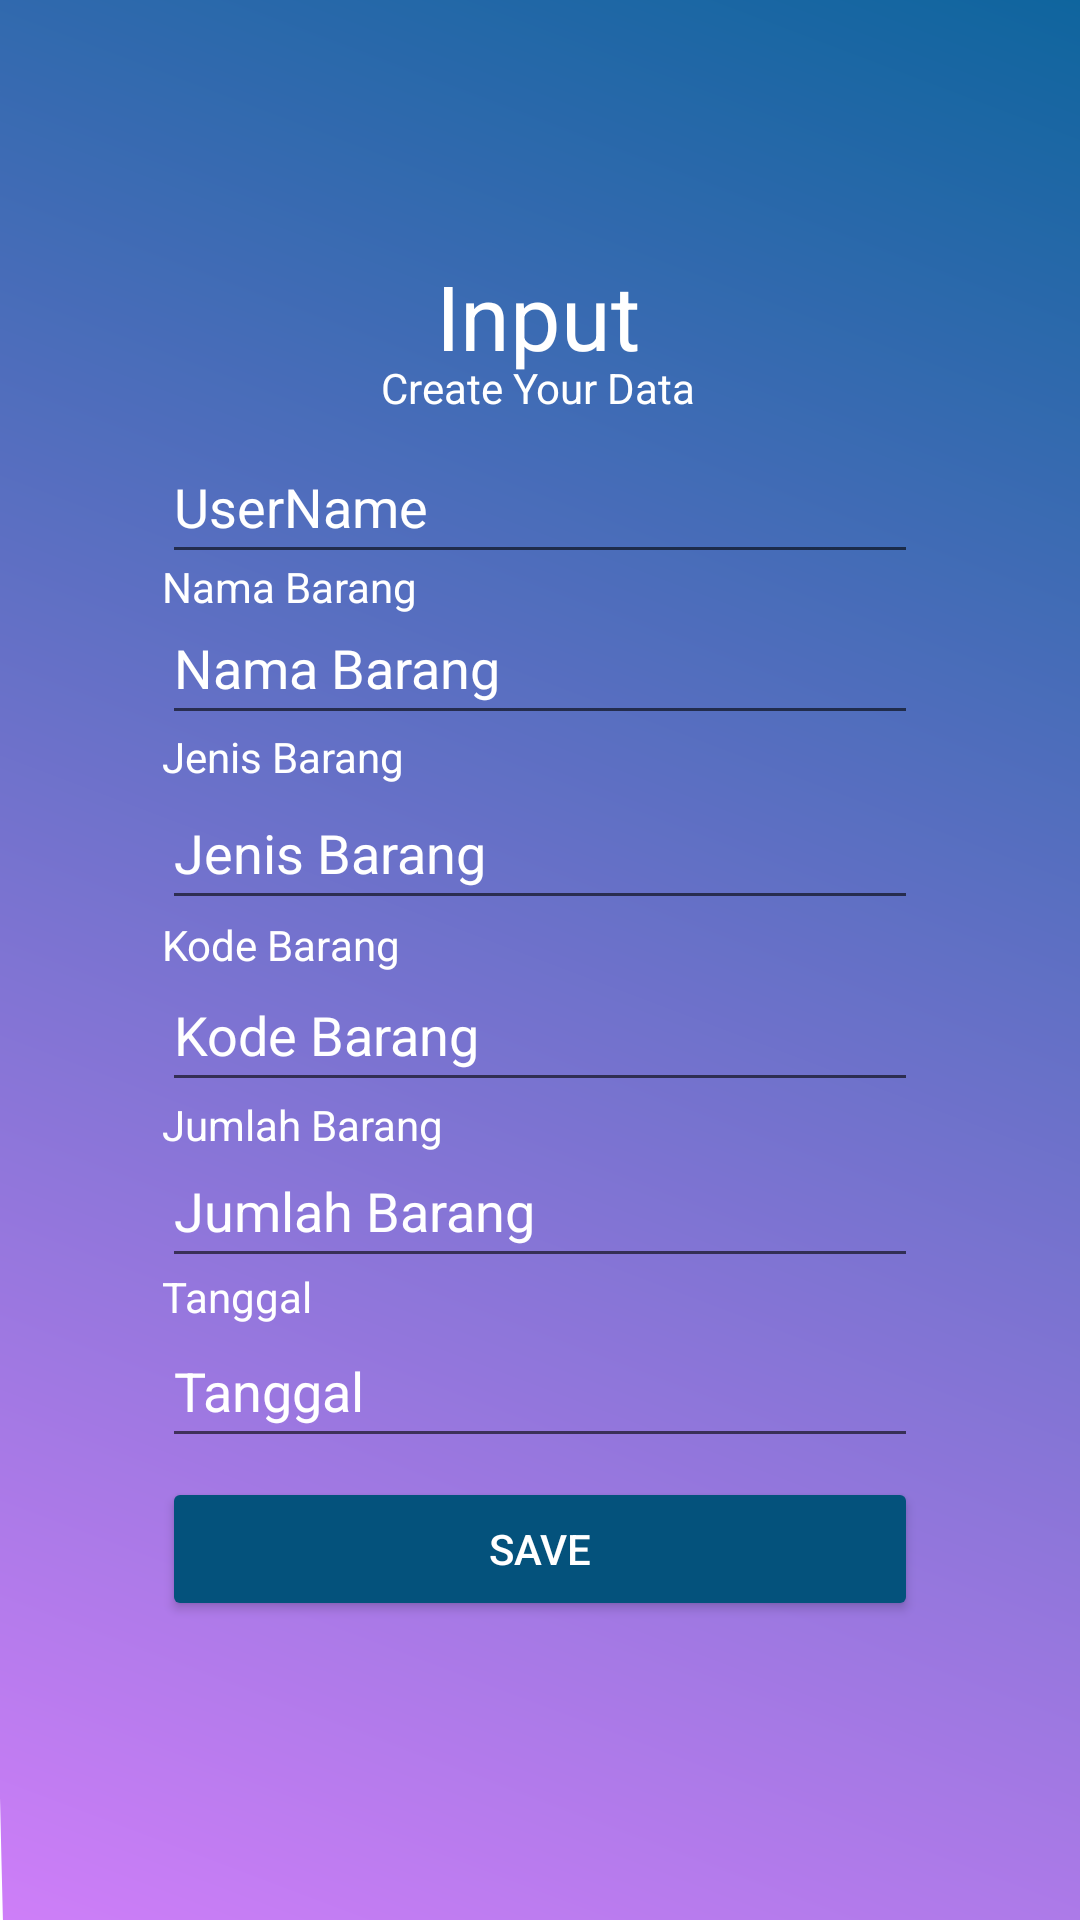

This screen was rendered from an Android layout file. Write that file and the resources it references.
<!-- AndroidManifest.xml: application theme Theme.FirebaseLoginSignUp -->
<!-- res/layout/activity_input.xml -->
<?xml version="1.0" encoding="utf-8"?>
<androidx.constraintlayout.widget.ConstraintLayout xmlns:android="http://schemas.android.com/apk/res/android"
    xmlns:app="http://schemas.android.com/apk/res-auto"
    xmlns:tools="http://schemas.android.com/tools"
    android:layout_width="match_parent"
    android:layout_height="match_parent"
    android:padding="30dp"
    android:background="@drawable/ic_login_bg"
    tools:context=".InputActivity">

    <TextView
        android:id="@+id/textView7"
        android:layout_width="0dp"
        android:layout_height="wrap_content"
        android:layout_marginStart="24dp"
        android:layout_marginEnd="24dp"
        android:text="Nama Barang"
        android:textColor="@color/white"
        app:layout_constraintBottom_toBottomOf="parent"
        app:layout_constraintEnd_toEndOf="parent"
        app:layout_constraintStart_toStartOf="parent"
        app:layout_constraintTop_toTopOf="parent"
        app:layout_constraintVertical_bias="0.278" />

    <TextView
        android:id="@+id/textView6"
        android:layout_width="0dp"
        android:layout_height="wrap_content"
        android:layout_marginStart="24dp"
        android:layout_marginEnd="24dp"
        android:text="Jenis Barang"
        app:layout_constraintBottom_toBottomOf="parent"
        app:layout_constraintEnd_toEndOf="parent"
        android:textColor="@color/white"
        app:layout_constraintHorizontal_bias="0.65"
        app:layout_constraintStart_toStartOf="parent"
        app:layout_constraintTop_toTopOf="parent"
        app:layout_constraintVertical_bias="0.379" />

    <TextView
        android:id="@+id/textView5"
        android:layout_width="0dp"
        android:layout_height="wrap_content"
        android:layout_marginStart="24dp"
        android:layout_marginEnd="24dp"
        android:text="Kode Barang"
        android:textColor="@color/white"
        app:layout_constraintBottom_toBottomOf="parent"
        app:layout_constraintEnd_toEndOf="parent"
        app:layout_constraintStart_toStartOf="parent"
        app:layout_constraintTop_toTopOf="parent"
        app:layout_constraintVertical_bias="0.491" />

    <TextView
        android:id="@+id/textView4"
        android:layout_width="0dp"
        android:layout_height="wrap_content"
        android:layout_marginStart="24dp"
        android:layout_marginEnd="24dp"
        android:text="Jumlah Barang"
        android:textColor="@color/white"
        app:layout_constraintBottom_toBottomOf="parent"
        app:layout_constraintEnd_toEndOf="parent"
        app:layout_constraintHorizontal_bias="0.65"
        app:layout_constraintStart_toStartOf="parent"
        app:layout_constraintTop_toTopOf="parent"
        app:layout_constraintVertical_bias="0.598" />

    <TextView
        android:id="@+id/textView"
        android:layout_width="88dp"
        android:layout_height="41dp"
        android:layout_marginStart="32dp"
        android:layout_marginEnd="32dp"
        android:text="Input"
        android:textColor="@color/white"
        android:textSize="30dp"
        app:layout_constraintBottom_toBottomOf="parent"
        app:layout_constraintEnd_toEndOf="parent"
        app:layout_constraintHorizontal_bias="0.563"
        app:layout_constraintStart_toStartOf="parent"
        app:layout_constraintTop_toTopOf="parent"
        app:layout_constraintVertical_bias="0.102" />

    <TextView
        android:id="@+id/textView2"
        android:layout_width="wrap_content"
        android:layout_height="wrap_content"
        android:layout_marginStart="32dp"
        android:layout_marginEnd="32dp"
        android:text="Create Your Data"
        android:textColor="@color/white"
        app:layout_constraintBottom_toBottomOf="parent"
        app:layout_constraintEnd_toEndOf="parent"
        app:layout_constraintHorizontal_bias="0.497"
        app:layout_constraintStart_toStartOf="parent"
        app:layout_constraintTop_toTopOf="parent"
        app:layout_constraintVertical_bias="0.16" />

    <EditText
        android:id="@+id/et_user"
        android:layout_width="0dp"
        android:layout_height="wrap_content"
        android:layout_marginStart="24dp"
        android:layout_marginEnd="24dp"
        android:ems="10"
        android:hint="UserName"
        android:inputType="textPersonName"
        android:minHeight="48dp"
        android:textColor="@color/white"
        android:textColorHint="@color/white"
        app:layout_constraintBottom_toBottomOf="parent"
        app:layout_constraintEnd_toEndOf="parent"
        app:layout_constraintStart_toStartOf="parent"
        app:layout_constraintTop_toTopOf="parent"
        app:layout_constraintVertical_bias="0.213" />

    <EditText
        android:id="@+id/et_tanggal"
        android:layout_width="0dp"
        android:layout_height="wrap_content"
        android:ems="10"
        android:hint="Tanggal"
        android:inputType="textPersonName"
        android:minHeight="48dp"
        android:textColor="@color/white"
        android:textColorHint="@color/white"
        app:layout_constraintBottom_toBottomOf="parent"
        app:layout_constraintEnd_toEndOf="@+id/et_kode"
        app:layout_constraintHorizontal_bias="0.0"
        app:layout_constraintStart_toStartOf="@+id/et_kode"
        app:layout_constraintTop_toTopOf="parent"
        app:layout_constraintVertical_bias="0.767" />

    <EditText
        android:id="@+id/et_nama"
        android:layout_width="0dp"
        android:layout_height="wrap_content"
        android:layout_marginStart="24dp"
        android:layout_marginEnd="24dp"
        android:ems="10"
        android:hint="Nama Barang"
        android:inputType="textPersonName"
        android:minHeight="48dp"
        android:textColor="@color/white"
        android:textColorHint="@color/white"
        app:layout_constraintBottom_toBottomOf="parent"
        app:layout_constraintEnd_toEndOf="parent"
        app:layout_constraintStart_toStartOf="parent"
        app:layout_constraintTop_toTopOf="parent"
        app:layout_constraintVertical_bias="0.314" />

    <EditText
        android:id="@+id/et_jenis"
        android:layout_width="0dp"
        android:layout_height="wrap_content"
        android:layout_marginStart="24dp"
        android:layout_marginEnd="24dp"
        android:ems="10"
        android:hint="Jenis Barang"
        android:inputType="textPersonName"
        android:minHeight="48dp"
        android:textColor="@color/white"
        android:textColorHint="@color/white"
        app:layout_constraintBottom_toBottomOf="parent"
        app:layout_constraintEnd_toEndOf="parent"
        app:layout_constraintHorizontal_bias="1.0"
        app:layout_constraintStart_toStartOf="parent"
        app:layout_constraintTop_toTopOf="parent"
        app:layout_constraintVertical_bias="0.43" />

    <EditText
        android:id="@+id/et_kode"
        android:layout_width="0dp"
        android:layout_height="wrap_content"
        android:ems="10"
        android:hint="Kode Barang"
        android:inputType="textPersonName"
        android:minHeight="48dp"
        android:textColor="@color/white"
        android:textColorHint="@color/white"
        app:layout_constraintBottom_toBottomOf="parent"
        app:layout_constraintEnd_toEndOf="@+id/et_jenis"
        app:layout_constraintHorizontal_bias="0.0"
        app:layout_constraintStart_toStartOf="@+id/et_jenis"
        app:layout_constraintTop_toTopOf="parent"
        app:layout_constraintVertical_bias="0.544" />

    <Button
        android:id="@+id/btn_save"
        android:layout_width="0dp"
        android:layout_height="wrap_content"
        android:backgroundTint="#04527C"
        android:text="save"
        android:textColor="@color/white"
        app:layout_constraintBottom_toBottomOf="parent"
        app:layout_constraintEnd_toEndOf="@+id/et_kode"
        app:layout_constraintHorizontal_bias="0.0"
        app:layout_constraintStart_toStartOf="@+id/et_kode"
        app:layout_constraintTop_toTopOf="parent"
        app:layout_constraintVertical_bias="0.869" />

    <EditText
        android:id="@+id/et_jumlah"
        android:layout_width="0dp"
        android:layout_height="wrap_content"
        android:ems="10"
        android:hint="Jumlah Barang"
        android:inputType="textPersonName"
        android:minHeight="48dp"
        android:textColor="@color/white"
        android:textColorHint="@color/white"
        app:layout_constraintBottom_toBottomOf="parent"
        app:layout_constraintEnd_toEndOf="@+id/et_kode"
        app:layout_constraintHorizontal_bias="1.0"
        app:layout_constraintStart_toStartOf="@+id/et_kode"
        app:layout_constraintTop_toTopOf="parent"
        app:layout_constraintVertical_bias="0.654" />

    <TextView
        android:id="@+id/textView3"
        android:layout_width="0dp"
        android:layout_height="wrap_content"
        android:layout_marginStart="24dp"
        android:layout_marginEnd="24dp"
        android:text="Tanggal"
        app:layout_constraintBottom_toBottomOf="parent"
        app:layout_constraintEnd_toEndOf="parent"
        app:layout_constraintHorizontal_bias="1.0"
        android:textColor="@color/white"
        app:layout_constraintStart_toStartOf="parent"
        app:layout_constraintTop_toTopOf="parent"
        app:layout_constraintVertical_bias="0.7" />

    <ImageView
        android:id="@+id/imageView"
        android:layout_width="81dp"
        android:layout_height="58dp"
        app:layout_constraintBottom_toBottomOf="parent"
        app:layout_constraintEnd_toEndOf="parent"
        app:layout_constraintHorizontal_bias="0.495"
        app:layout_constraintStart_toStartOf="parent"
        app:layout_constraintTop_toTopOf="parent"
        app:layout_constraintVertical_bias="0.023"
        app:srcCompat="@drawable/ic_baseline_add_24" />
</androidx.constraintlayout.widget.ConstraintLayout>
<!-- resources referenced by this layout -->
<resources>
  <color name="white">#FFFFFFFF</color>
  <!-- drawable ic_login_bg (drawable-v24) -->
  <?xml version="1.0" encoding="utf-8"?>
  <vector android:autoMirrored="true"
      android:height="454.8387dp"
      android:viewportHeight="470"
      android:viewportWidth="217"
      android:width="210dp"
      xmlns:aapt="http://schemas.android.com/aapt"
      xmlns:android="http://schemas.android.com/apk/res/android">
      <path
          android:pathData="M30,0H217a0,0 0,0 1,0 0V470a0,0 0,0 2,0 0H30A20,900 0,0 2,0 440V30A30,900 0,0 0,0 0Z">
          <aapt:attr name="android:fillColor">
              <gradient
                  android:endX="-9.740159E-16"
                  android:endY="470"
                  android:startX="217"
                  android:startY="0"
                  android:type="linear">
                  <item
                      android:color="#0F659E"
                      android:offset="0"/>
                  <item
                      android:color="#CE7EF8"
                      android:offset="1"/>
              </gradient>
          </aapt:attr>
      </path>
  </vector>
  <style name="Theme.FirebaseLoginSignUp" parent="Theme.MaterialComponents.DayNight.NoActionBar">
          
          <item name="colorPrimary">@color/purple_500</item>
          <item name="colorPrimaryVariant">@color/purple_700</item>
          <item name="colorOnPrimary">@color/white</item>
          
          <item name="colorSecondary">@color/teal_200</item>
          <item name="colorSecondaryVariant">@color/teal_700</item>
          <item name="colorOnSecondary">@color/black</item>
          
          <item name="android:statusBarColor" tools:targetApi="l">?attr/colorPrimaryVariant</item>
          
      </style>
  <color name="purple_500">#FF6200EE</color>
  <color name="purple_700">#FF3700B3</color>
  <color name="teal_200">#FF03DAC5</color>
  <color name="teal_700">#FF018786</color>
  <color name="black">#FF000000</color>
</resources>
